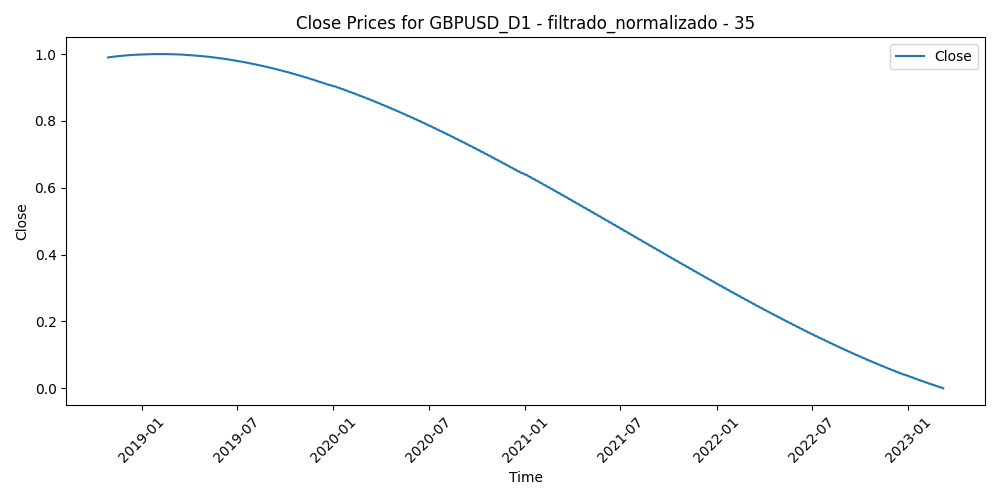

The file beside this chart, header and first rows:
Time, Close, Volume, diferencia_media_35
2018-10-29, 0.9897, 0.5033, 0.4619
2018-10-30, 0.99, 0.5412, 0.5019
2018-10-31, 0.9903, 0.4912, 0.4668
2018-11-01, 0.9906, 0.6383, 0.3453
2018-11-02, 0.9909, 0.521, 0.3598
2018-11-05, 0.9912, 0.3955, 0.3184
2018-11-06, 0.9914, 0.4935, 0.2858
2018-11-07, 0.9917, 0.6436, 0.2738
2018-11-08, 0.992, 0.6079, 0.3053
2018-11-09, 0.9922, 0.5746, 0.3494
2018-11-12, 0.9925, 0.5975, 0.4087
2018-11-13, 0.9927, 0.7081, 0.3443
2018-11-14, 0.993, 0.8719, 0.3306
2018-11-15, 0.9932, 1.0, 0.4393
2018-11-16, 0.9935, 0.6484, 0.4083
2018-11-19, 0.9937, 0.4253, 0.3917
2018-11-20, 0.9939, 0.4768, 0.4225
2018-11-21, 0.9941, 0.4368, 0.425
2018-11-22, 0.9944, 0.4308, 0.3717
2018-11-23, 0.9946, 0.4615, 0.4039
2018-11-26, 0.9948, 0.4529, 0.398
2018-11-27, 0.995, 0.6872, 0.4265
2018-11-28, 0.9952, 0.5656, 0.3786
2018-11-29, 0.9954, 0.5651, 0.3924
2018-11-30, 0.9956, 0.5712, 0.4022
2018-12-03, 0.9958, 0.529, 0.4115
2018-12-04, 0.996, 0.6947, 0.4089
2018-12-05, 0.9962, 0.4552, 0.3941
2018-12-06, 0.9963, 0.7119, 0.3642
2018-12-07, 0.9965, 0.5967, 0.3853
2018-12-10, 0.9967, 0.7719, 0.4693
2018-12-11, 0.9968, 0.6491, 0.4991
2018-12-12, 0.997, 0.874, 0.4242
2018-12-13, 0.9972, 0.5566, 0.4051
2018-12-14, 0.9973, 0.5999, 0.4391
2018-12-17, 0.9975, 0.5827, 0.4215
2018-12-18, 0.9976, 0.5729, 0.4072
2018-12-19, 0.9977, 0.7173, 0.4201
2018-12-20, 0.9979, 0.7646, 0.3902
2018-12-21, 0.998, 0.7649, 0.3968
2018-12-24, 0.9981, 0.48, 0.3605
2018-12-26, 0.9982, 0.3032, 0.386
2018-12-27, 0.9984, 0.9098, 0.3738
2018-12-28, 0.9985, 0.4379, 0.3416
2018-12-31, 0.9986, 0.3658, 0.3155
2019-01-02, 0.9987, 0.5936, 0.379
2019-01-03, 0.9988, 0.7007, 0.3599
2019-01-04, 0.9989, 0.6051, 0.3105
2019-01-07, 0.999, 0.3935, 0.2852
2019-01-08, 0.9991, 0.3883, 0.3147
2019-01-09, 0.9992, 0.6153, 0.2752
2019-01-10, 0.9992, 0.5108, 0.2942
2019-01-11, 0.9993, 0.5667, 0.2511
2019-01-14, 0.9994, 0.4928, 0.2341
2019-01-15, 0.9995, 0.7515, 0.2395
2019-01-16, 0.9995, 0.5468, 0.2306
2019-01-17, 0.9996, 0.693, 0.1789
2019-01-18, 0.9996, 0.4336, 0.238
2019-01-21, 0.9997, 0.313, 0.2302
2019-01-22, 0.9997, 0.42, 0.1992
... 1,072 more rows
